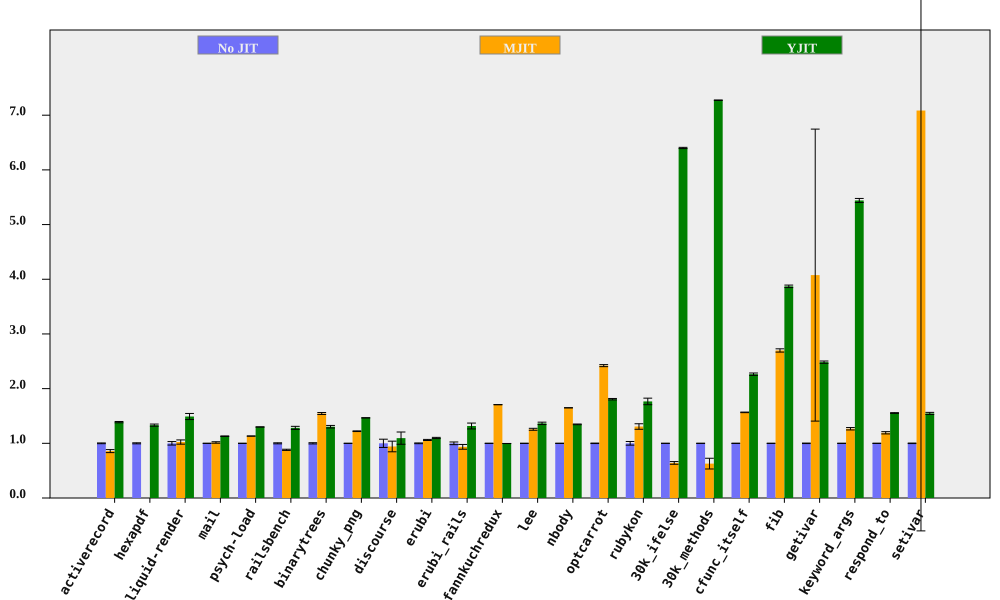

The data file committed next to this chart (first rows):
bench, No JIT (ms), No JIT RSD, MJIT (ms), MJIT RSD, YJIT (ms), YJIT RSD, MJIT spd, MJIT spd RSD, YJIT spd, YJIT spd RSD, % in YJIT
activerecord, 151.2, 0.6958, 176.3, 3.122, 109, 0.5047, 0.8577, 3.199, 1.387, 0.8596, 81.85
hexapdf, 3246, 0.9419, , , 2436, 1.133, , , 1.332, 1.474, 80.09
liquid-render, 192.7, 3.178, 188.3, 2.072, 129.3, 1.977, 1.023, 3.794, 1.49, 3.743, 84.99
mail, 183.4, 0.1186, 180.6, 1.308, 162.3, 0.3587, 1.015, 1.313, 1.13, 0.3778, 99.01
psych-load, 2514, 0.03708, 2220, 0.06619, 1935, 0.02922, 1.132, 0.07587, 1.299, 0.04721, 82.03
railsbench, 2786, 0.9434, 3162, 0.7702, 2172, 1.968, 0.8811, 1.218, 1.283, 2.182, 81.81
binarytrees, 480.8, 1.105, 311.1, 0.3039, 368.8, 1.416, 1.545, 1.146, 1.304, 1.796, 84.27
chunky_png, 964.7, 0.03412, 789.9, 0.4965, 658.1, 0.1011, 1.221, 0.4977, 1.466, 0.1067, 99.94
discourse, 546.5, 7.529, 580, 7.056, 499.2, 6.919, 0.9422, 10.32, 1.095, 10.23, 71.43
erubi, 459, 0.6919, 432.4, 0.6183, 418.2, 0.7657, 1.062, 0.928, 1.098, 1.032, 100
erubi_rails, 27.59, 2.45, 29.49, 3.955, 20.96, 3.255, 0.9357, 4.653, 1.316, 4.074, 83.82
fannkuchredux, 6989, 0.04787, 4095, 0.02638, 7014, 0.08256, 1.707, 0.05466, 0.9964, 0.09544, 0.01314
lee, 1253, 0.06182, 997.4, 1.411, 918.2, 1.604, 1.257, 1.412, 1.365, 1.605, 99.94
nbody, 119.8, 0.04389, 72.66, 0.04034, 88.99, 0.4736, 1.649, 0.05962, 1.347, 0.4756, 100
optcarrot, 6212, 0.4371, 2566, 0.6367, 3438, 0.596, 2.421, 0.7723, 1.807, 0.7391, 96.13
rubykon, 13899, 3.345, 10633, 1.932, 7870, 0.534, 1.307, 3.863, 1.766, 3.387, 99.53
30k_ifelse, 2274, 0.01134, 3544, 3.842, 355.2, 0.1803, 0.6416, 3.842, 6.401, 0.1807, 100
30k_methods, 6398, 0.005891, 10176, 15.6, 879.5, 0.05325, 0.6287, 15.6, 7.274, 0.05358, 100
cfunc_itself, 106.3, 0.221, 67.87, 0.2481, 46.94, 0.9295, 1.566, 0.3323, 2.264, 0.9554, 100
fib, 241.9, 0.1697, 89.65, 1.099, 62.49, 0.5632, 2.698, 1.112, 3.871, 0.5882, 100
getivar, 105.7, 0.4549, 25.94, 65.5, 42.56, 0.7113, 4.076, 65.5, 2.484, 0.8443, 99.22
keyword_args, 288.6, 0.07352, 227.9, 1.734, 53.05, 0.6785, 1.266, 1.735, 5.441, 0.6825, 100
respond_to, 282.4, 0.2093, 236.8, 1.734, 181.7, 0.3784, 1.193, 1.746, 1.554, 0.4324, 100
setivar, 79.11, 0.4761, 11.17, 108.5, 51.14, 1.136, 7.085, 108.5, 1.547, 1.232, 99.53
